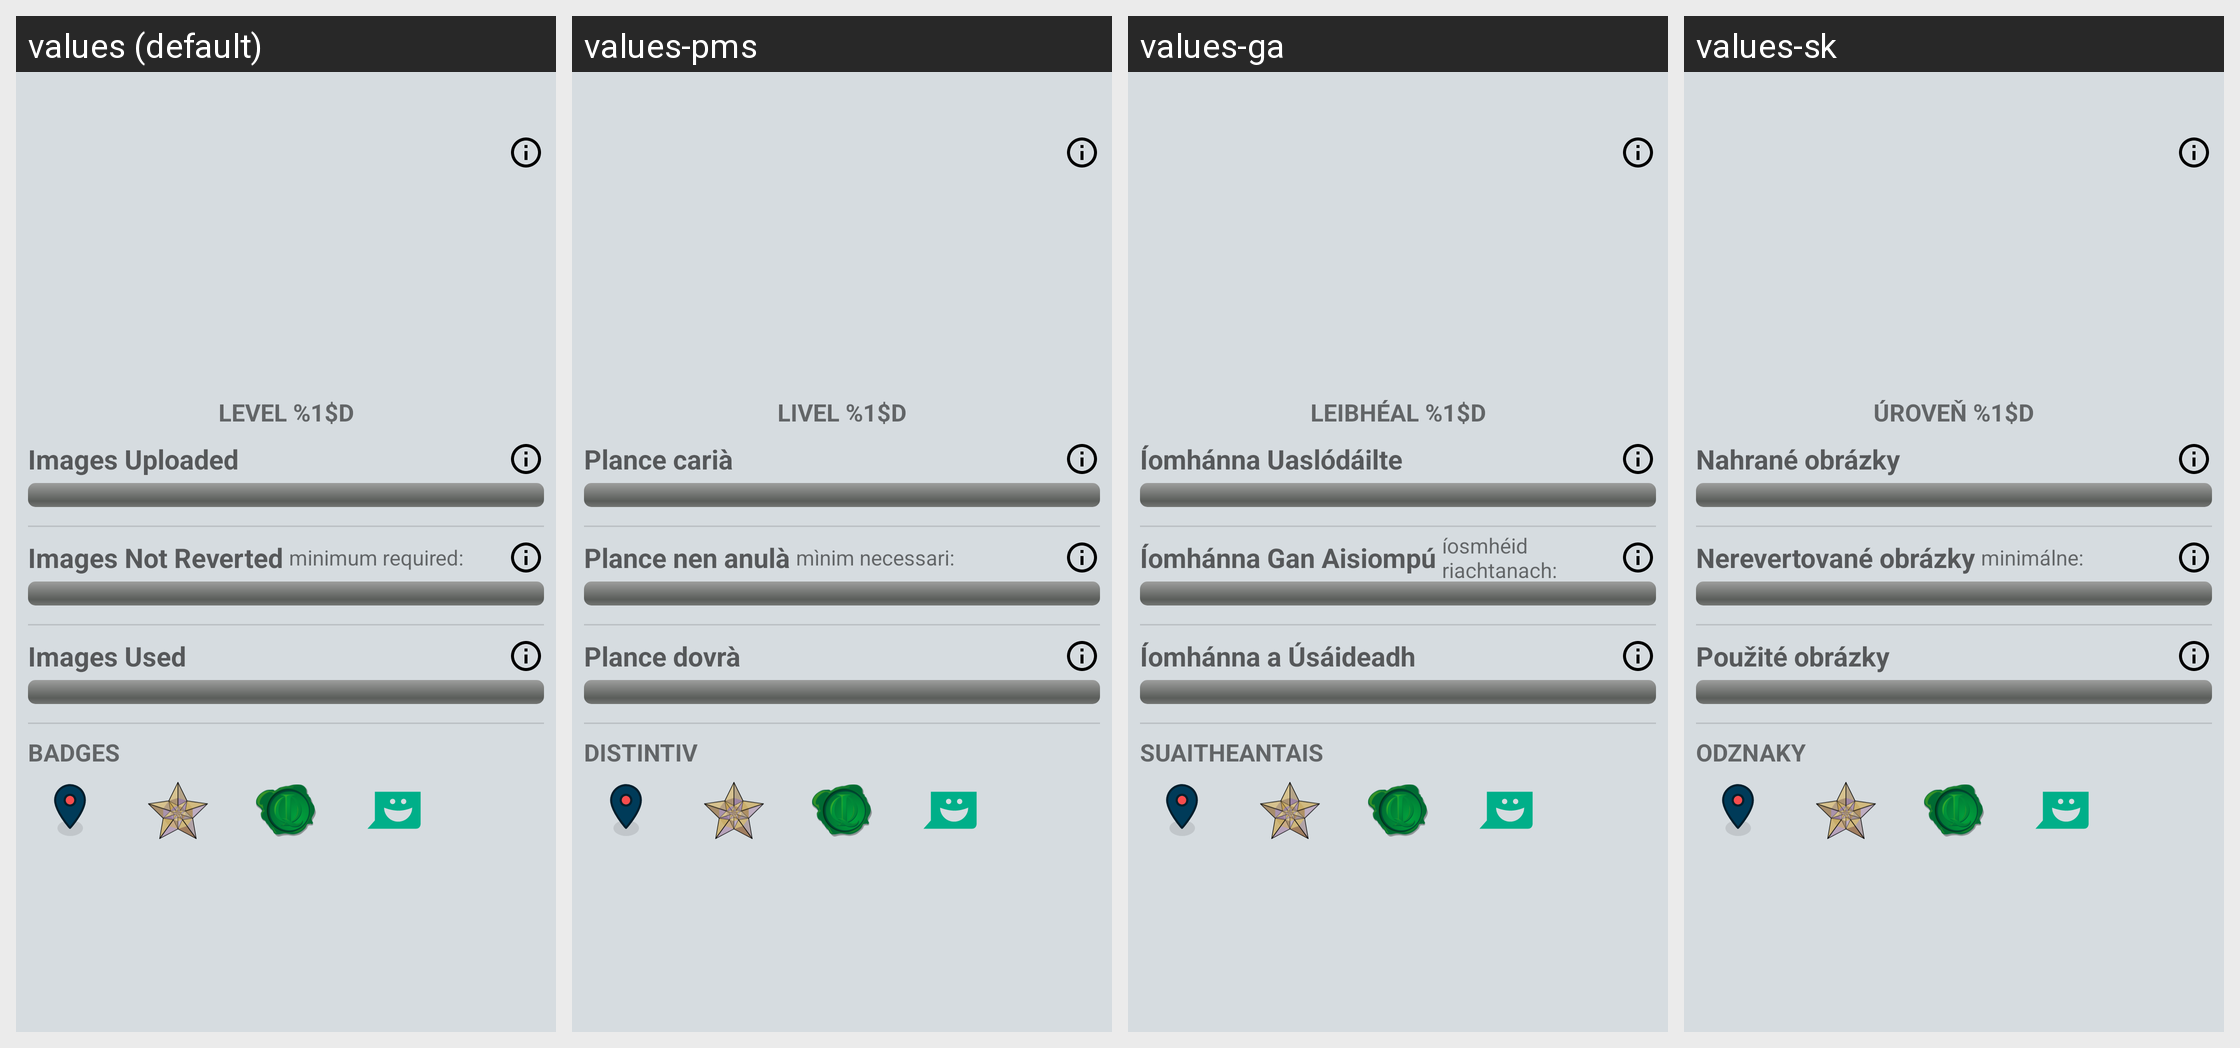

The Android screen above is rendered under several locales of the same app. Produce the string resources it draws, with the default and per-locale values.
Android screen res/layout/fragment_achievements.xml rendered under 4 locales, left to right: values (default), values-pms, values-ga, values-sk. Device: Nexus 5 (rendered at 1080×1920; each locale shown at half size, 540×960, under a caption strip naming it); theme LightAppTheme.
Other locales in the repository, not shown: values-ab, values-af, values-ais, values-anp, values-ar, values-arc, values-as, values-ast, values-az, values-azb, values-ba, values-ban, values-bcl, values-bg, values-blk, values-bn, values-br, values-bs, values-ca, values-ce, values-ckb, values-cs, values-csb, values-cy, values-da, values-de, values-diq, values-dty, values-el, values-en-rGB, values-eo, values-es, values-eu, values-fa, values-fi, values-fit, values-fo, values-fr, values-frp, values-frr, values-fur, values-gcr, values-gl, values-got, values-gu, values-ha, values-haw, values-he, values-hi, values-hr, values-hrx, values-hsb, values-hu, values-hy, values-hyw, values-ia, values-id, values-in, values-io, values-is, values-it, values-iw, values-ja, values-ji, values-jv, values-ka, values-kaa, values-kab, values-kge, values-kjp, values-km, values-kn, values-ko, values-ko-rKP, values-krc, values-ks, values-ksh, values-ku, values-kum, values-kus, values-ky, values-la, values-lag, values-lb, values-lez, values-li, values-lrc, values-lt, values-lv, values-mag, values-mg, values-min, values-mk, values-ml, values-mn, values-mni, values-mnw, values-mr, values-mrh, values-ms, values-mt, values-my, values-nb, values-ne, values-nl, values-nqo, values-oc, values-or, values-pa, values-pl, values-pnb, values-ps, values-pt, values-pt-rBR, values-qq, values-ro, values-ru, values-sah, values-sat, values-sd, values-se, values-sh, values-si, values-sje, values-skr, values-sl, values-smn, values-sms, values-sr, values-su, values-sv, values-sw, values-syl, values-szy, values-ta, values-tcy, values-te, values-th, values-tok, values-tr, values-tum, values-ug, values-uk, values-ur, values-uz, values-vec, values-vi, values-xal, values-xmf, values-yi, values-yue, values-zgh, values-zh, values-zh-rCN, values-zh-rHK, values-zh-rTW.
Strings drawn on this screen, with the default value and each locale's value (text and hints the layout hard-codes, and strings that could not be matched under every locale, appear in the picture but are not listed):

level
  values: Level %1$d
  values-pms: Livel %1$d
  values-ga: Leibhéal %1$d
  values-sk: Úroveň %1$d

images_uploaded
  values: Images Uploaded
  values-pms: Plance carià
  values-ga: Íomhánna Uaslódáilte
  values-sk: Nahrané obrázky

image_reverts
  values: Images Not Reverted
  values-pms: Plance nen anulà
  values-ga: Íomhánna Gan Aisiompú
  values-sk: Nerevertované obrázky

achievements_revert_limit_message
  values: minimum required:
  values-pms: mìnim necessari:
  values-ga: íosmhéid riachtanach:
  values-sk: minimálne:

images_used_by_wiki
  values: Images Used
  values-pms: Plance dovrà
  values-ga: Íomhánna a Úsáideadh
  values-sk: Použité obrázky

badges
  values: Badges
  values-pms: Distintiv
  values-ga: Suaitheantais
  values-sk: Odznaky
